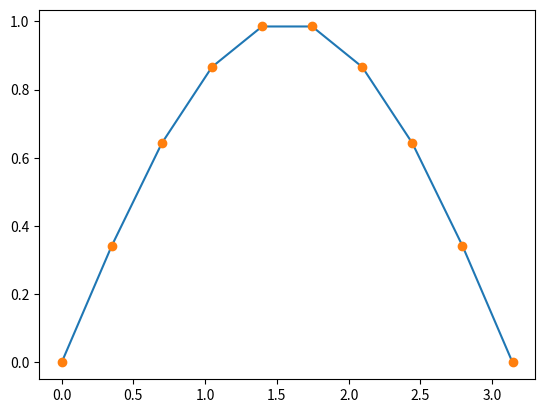
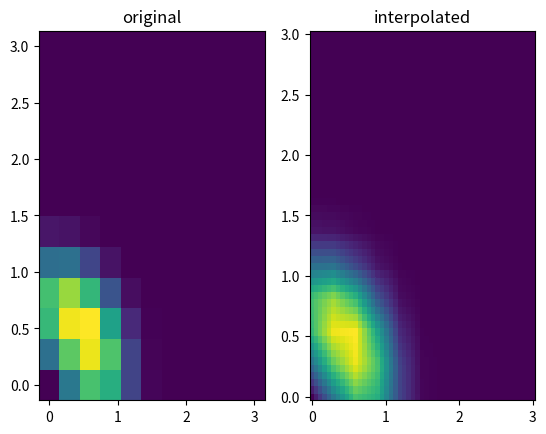
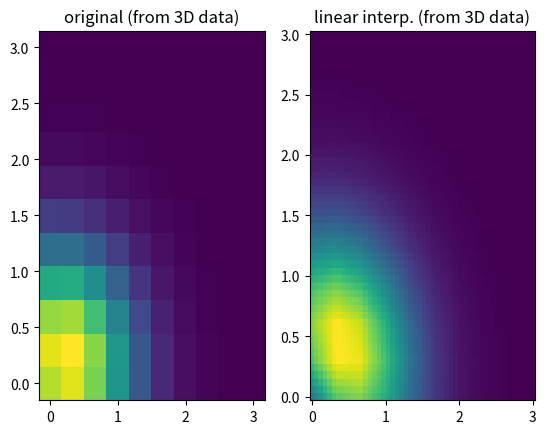

These charts were generated, in order, by the following Python code:
"""
Module for simple linear interpolation

Assignment:
- Fill in the calculations for 1d, 2d and 3d linear interpolations
"""

import numpy as np
import matplotlib.pyplot as plt

l1 = lambda t: 1.0-t
l2 = lambda t: t

def get_index(x0,x):
    if (x0<=x[0]):
        i = 0
    elif (x0>=x[-2]):
        i = len(x)-2
    else:
        i = np.where(x<=x0)[0][-1]
    return i

def interp1d(x0,f,x):
    i = get_index(x0,x)
    dx = x[i+1] - x[i]
    t = (x0 - x[i]) / dx  
    # Interpolate between f[i] and f[i+1]
    s = f[i] * l1(t) + f[i+1] * l2(t)
    return s

def interp2d(x0,y0,f,x,y):
    i = get_index(x0,x)
    j = get_index(y0,y)
    dx = x[i+1] - x[i]
    dy = y[j+1] - y[j]
    tx = (x0 - x[i]) / dx
    ty = (y0 - y[j]) / dy
    # Interpolate along x for both y[j] and y[j+1]
    s_j = f[i, j] * l1(tx) + f[i+1, j] * l2(tx)
    s_j1 = f[i, j+1] * l1(tx) + f[i+1, j+1] * l2(tx)
    # Interpolate along y
    s = s_j * l1(ty) + s_j1 * l2(ty)
    return s

def interp3d(x0,y0,z0,f,x,y,z):
    i = get_index(x0,x)
    j = get_index(y0,y)
    k = get_index(z0,z)
    dx = x[i+1] - x[i]
    dy = y[j+1] - y[j]
    dz = z[k+1] - z[k]
    tx = (x0 - x[i]) / dx
    ty = (y0 - y[j]) / dy
    tz = (z0 - z[k]) / dz
    # Interpolate along x for all combinations of y and z
    c00 = f[i, j, k] * l1(tx) + f[i+1, j, k] * l2(tx)
    c01 = f[i, j, k+1] * l1(tx) + f[i+1, j, k+1] * l2(tx)
    c10 = f[i, j+1, k] * l1(tx) + f[i+1, j+1, k] * l2(tx)
    c11 = f[i, j+1, k+1] * l1(tx) + f[i+1, j+1, k+1] * l2(tx)
    # Interpolate along y for each z layer
    c0 = c00 * l1(ty) + c10 * l2(ty)
    c1 = c01 * l1(ty) + c11 * l2(ty)
    # Interpolate along z
    s = c0 * l1(tz) + c1 * l2(tz)
    return s

def test1d():
    x = np.linspace(0,np.pi,10)
    y = np.sin(x)
    xx = np.linspace(x[0],x[-1],100)
    yy = np.zeros_like(xx)
    for i in range(len(xx)):
        yy[i] = interp1d(xx[i],y,x)
    
    plt.plot(xx,yy)
    plt.plot(x,y,'o')

def test2d():
    fig=plt.figure()
    ax=fig.add_subplot(121)
    xo=np.linspace(0.0,3.0,11)
    yo=np.linspace(0.0,3.0,12)
    X,Y = np.meshgrid(xo,yo,indexing="ij")
    Zorig = (X+Y)*np.exp(-1.0*(X*X+Y*Y)**2)
    ax.pcolor(X,Y,Zorig)
    ax.set_title('original')

    ax2=fig.add_subplot(122)
    x = np.linspace(0.0,3.0,51)
    y = np.linspace(0.0,3.0,51)
    X,Y = np.meshgrid(x,y,indexing="ij")
    Z = np.zeros((len(x),len(y)))
    for i in range(len(x)):
        for j in range(len(y)):
            Z[i,j] = interp2d(x[i],y[j],Zorig,xo,yo)
    ax2.pcolor(X,Y,Z)
    ax2.set_title('interpolated')

def test3d():
    x=np.linspace(0.0,3.0,10)
    y=np.linspace(0.0,3.0,11)
    z=np.linspace(0.0,3.0,10)
    X,Y,Z = np.meshgrid(x,y,z,indexing="ij")
    F = (X+Y+Z)*np.exp(-1.0*(X*X+Y*Y+Z*Z))
    X,Y = np.meshgrid(x,y,indexing="ij")
    fig3d=plt.figure()
    ax=fig3d.add_subplot(121)
    ax.pcolor(X,Y,F[...,int(len(z)/2)])
    ax.set_title('original (from 3D data)')

    ax2=fig3d.add_subplot(122)
    xi=np.linspace(0.0,3.0,50)
    yi=np.linspace(0.0,3.0,50)
    zi=np.linspace(0.0,3.0,50)
    X,Y = np.meshgrid(xi,yi,indexing="ij")
    Fi=np.zeros((len(xi),len(yi),len(zi)))
    for i in range(len(xi)):
        for j in range(len(yi)):
            for k in range(len(zi)):
                Fi[i,j,k] = interp3d(xi[i],yi[j],zi[k],F,x,y,z)
    ax2.pcolor(X,Y,Fi[...,int(len(z)/2)])
    ax2.set_title('linear interp. (from 3D data)')
    

def main():
    
    try:
        test1d()
    except:
        pass

    try:
        test2d()
    except:
        pass

    try:
        test3d()
    except:
        pass
    
    plt.show()

if __name__=="__main__":
    main()
